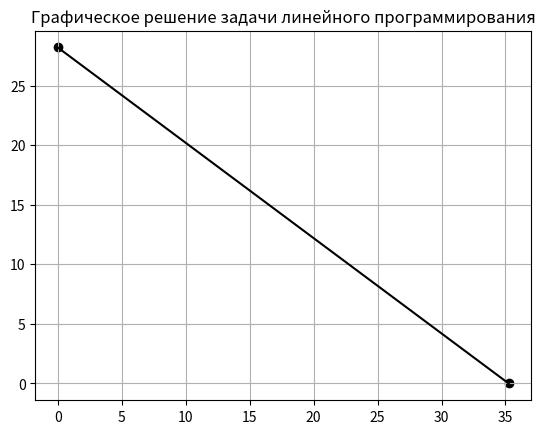

This chart was generated by the following Python code:
#PZ №1

import matplotlib.pyplot as plt
import numpy as np
import matplotlib.ticker as ticker

x1 = [0, 35.25]
y1 = [28.2, 0]
plt.title('Графическое решение задачи линейного программирования')
plt.scatter(x1, y1, c='k')
plt.plot(x1, y1, c='k')
plt.grid()





plt.show()
